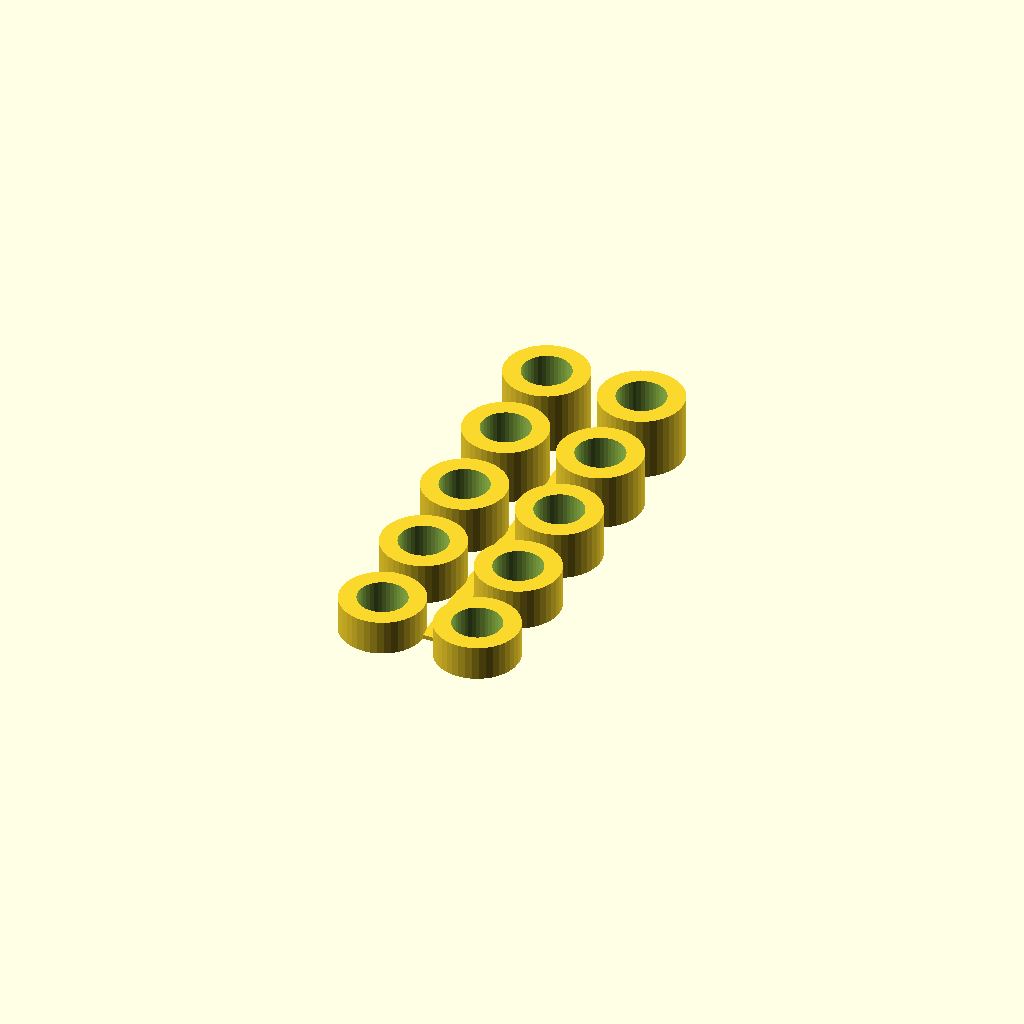
Cell 1: rendered with the file's own defaults.
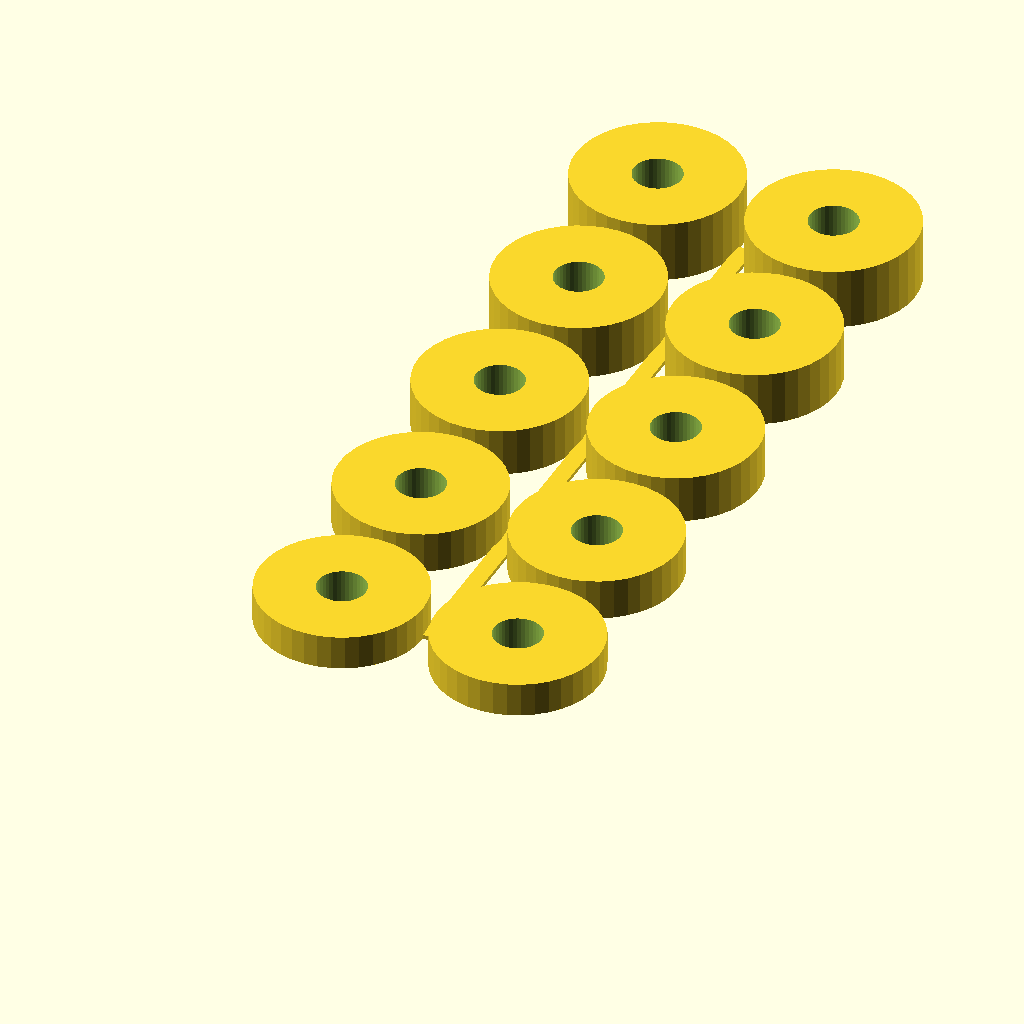
Cell 2 — OuterDiameter set to 24, the other parameters unchanged.
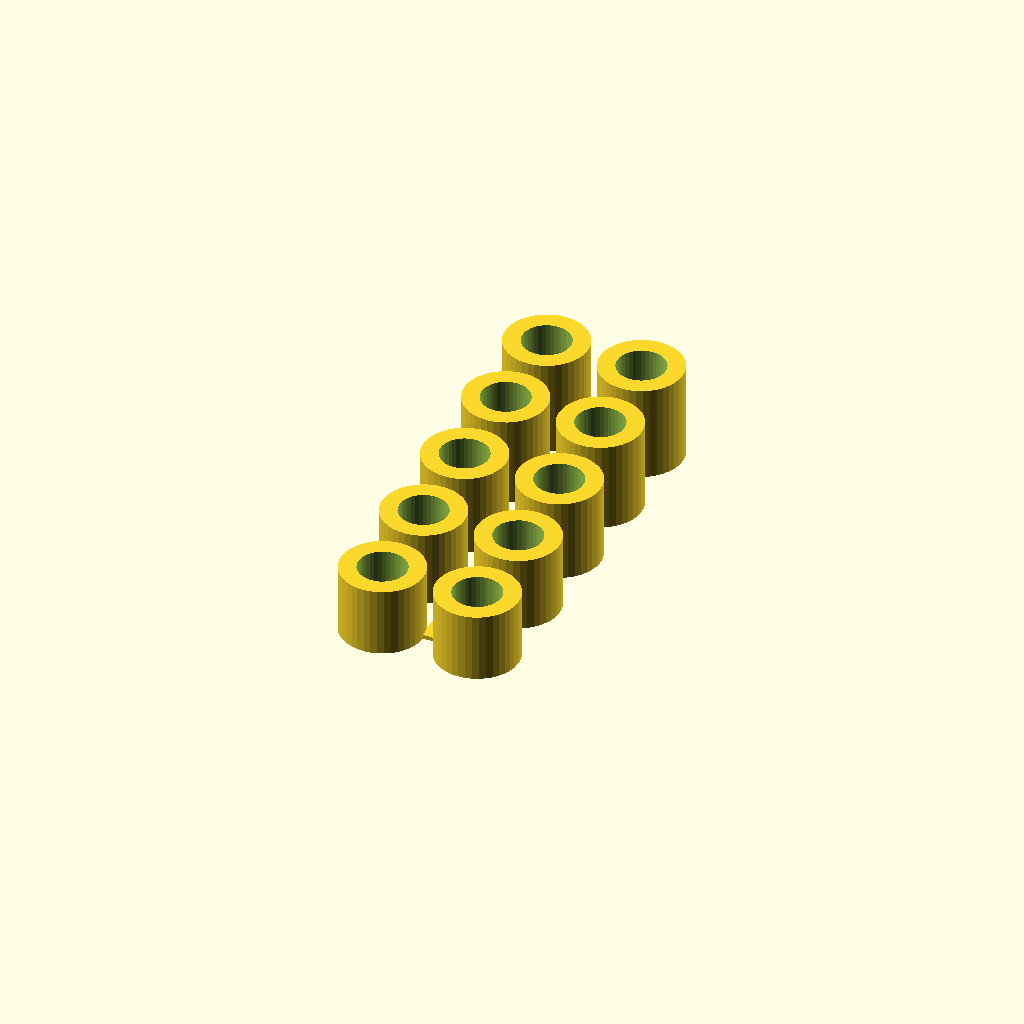
Cell 3: the same model with ThicknessStart = 10.
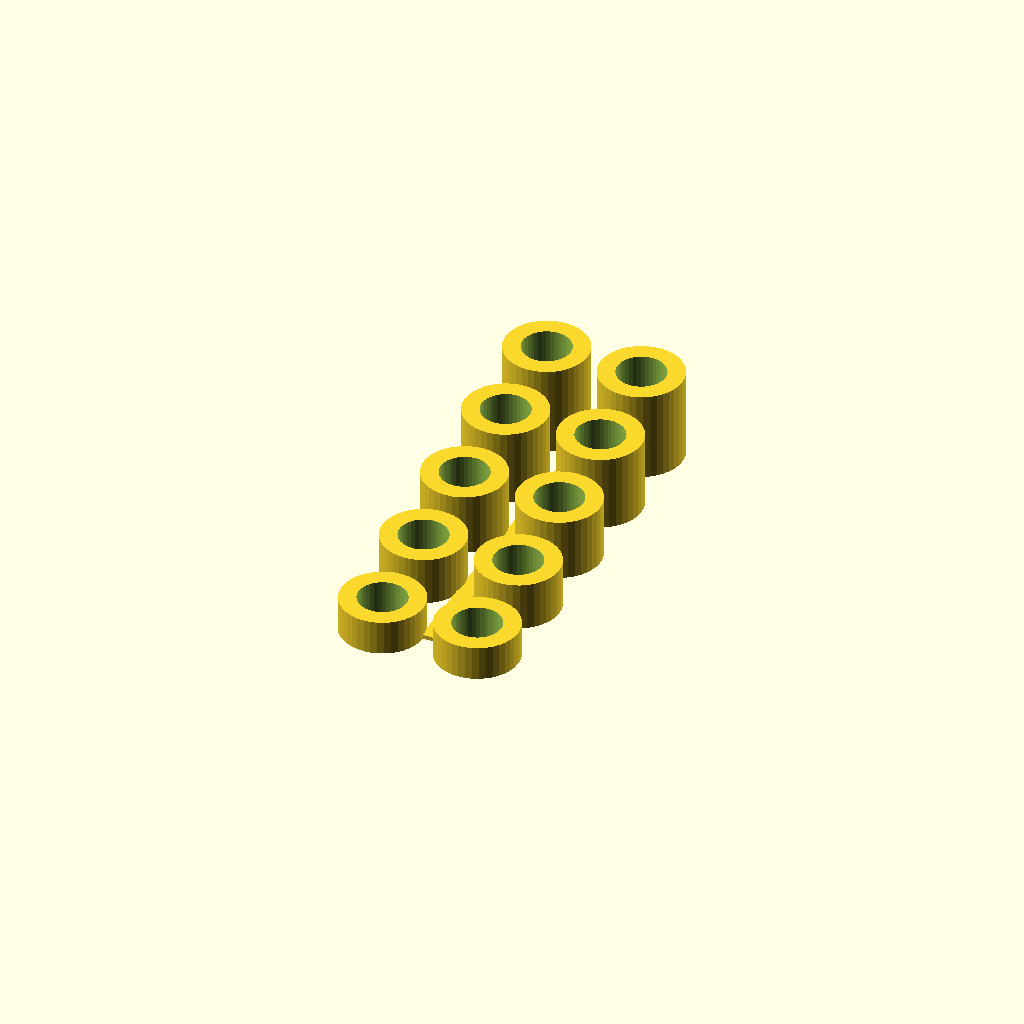
Cell 4: ThicknessIncrement = 2 (everything else at default).
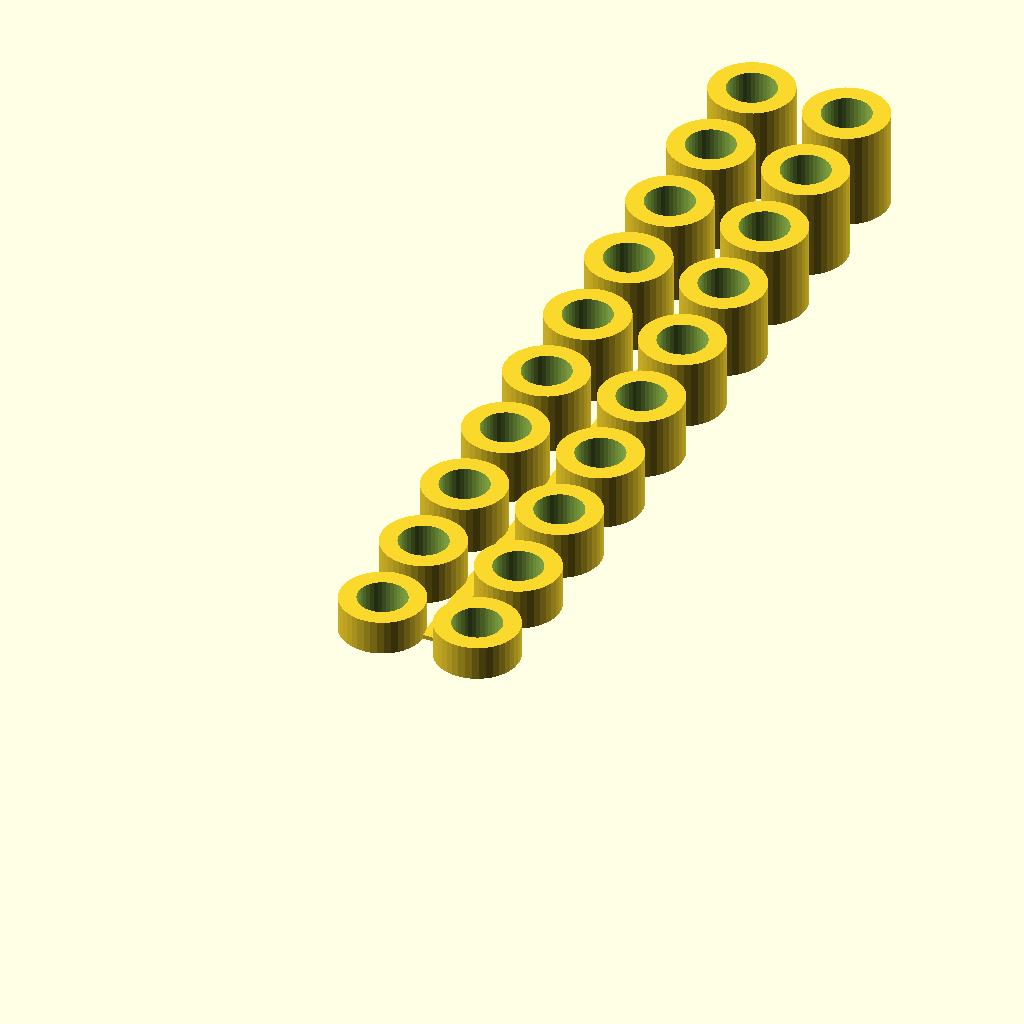
Cell 5: WasherRows = 10 (everything else at default).
One fixed orthographic camera (rotation 55°, 0°, 25°; colour scheme Cornfield) for every cell.
Source of the model, inputs/thingiverse/files/thing-2182543/files/washers.scad:
/* Dimensions */

OuterDiameter = 12;
InnerDiameter = 7;

ThicknessStart = 5;
ThicknessIncrement = 1;

WasherRows = 5;

/* [Hidden] */
outer = OuterDiameter/2;
inner = InnerDiameter/2;

strip_height = 0.6;
strip_width = 2;
strip_overlap = 0.5;

$fn = 40; // Smoothness

module washer (height) {
    difference() {
        cylinder(height,outer,outer);
        translate([0,0,-1]) cylinder(height+2,inner,inner);
    }
}

module double_washer(height) {
    translate ([-outer - strip_width/2, 0, 0])
        washer(height);
    translate ([outer + strip_width/2 , 0, 0])
        washer(height);
}

for (i=[0:WasherRows-1]) {
    translate ([0, (outer*2*i)+1*i, 0])
        double_washer(ThicknessStart + ThicknessIncrement * i);
}

translate ([-strip_width/2 - strip_overlap/2,0,0]) {
    cube([strip_width + strip_overlap,
        (OuterDiameter * (WasherRows - 1) + (WasherRows - 1 * 1)) ,
        strip_height]);
}
Parameter table extracted from the source (name, type, default, range or options):
OuterDiameter: number, default 12
InnerDiameter: number, default 7
ThicknessStart: number, default 5
ThicknessIncrement: number, default 1
WasherRows: number, default 5
